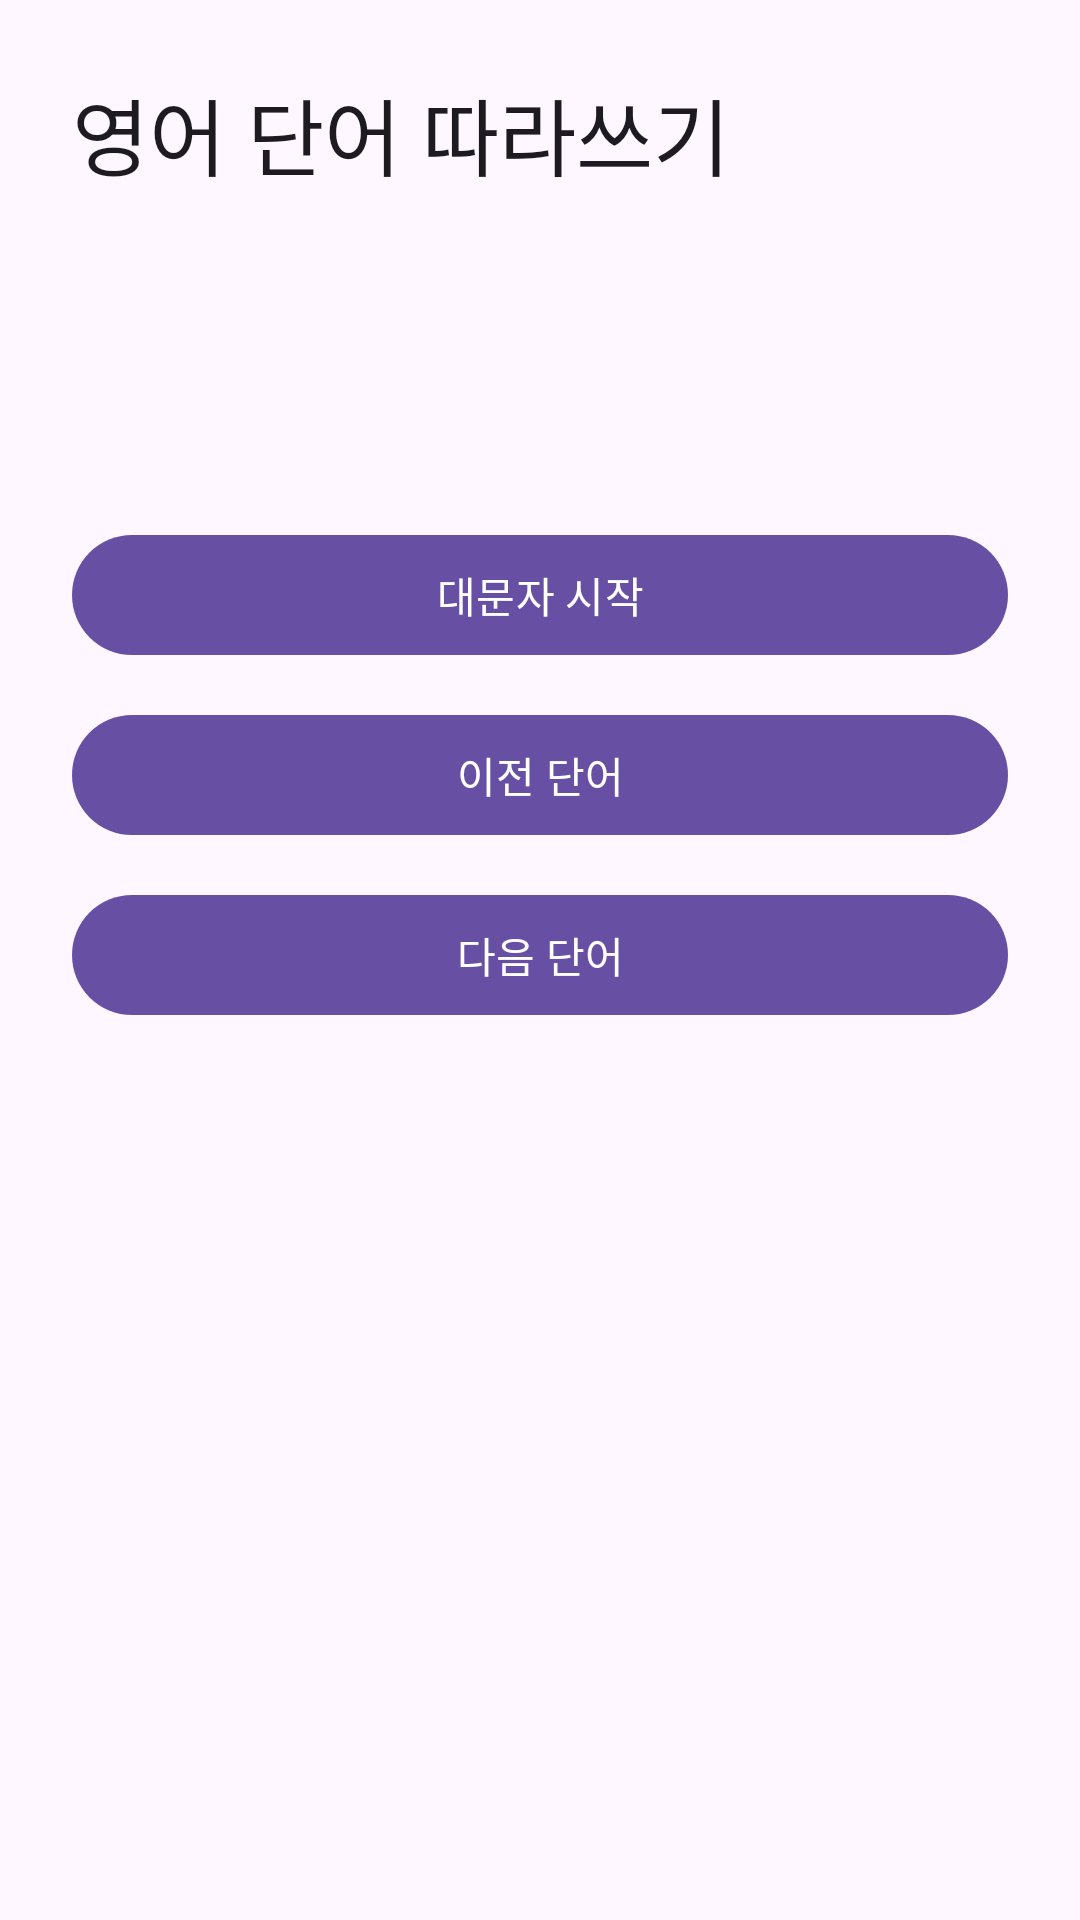

Write the Android layout XML for this screen, with the resource values it uses.
<!-- AndroidManifest.xml: application theme Theme.Eunhyo2 -->
<!-- res/layout/activity_english_word_practice.xml -->
<?xml version="1.0" encoding="utf-8"?>
<LinearLayout xmlns:android="http://schemas.android.com/apk/res/android"
    android:layout_width="match_parent"
    android:layout_height="match_parent"
    android:orientation="vertical"
    android:padding="24dp">

    <TextView
        android:layout_width="match_parent"
        android:layout_height="wrap_content"
        android:text="영어 단어 따라쓰기"
        android:textAppearance="@style/TextAppearance.Material3.HeadlineMedium" />

    <TextView
        android:id="@+id/textWord"
        android:layout_width="match_parent"
        android:layout_height="wrap_content"
        android:layout_marginTop="32dp"
        android:gravity="center"
        android:textSize="40sp"
        android:textStyle="bold" />

    <com.google.android.material.button.MaterialButton
        android:id="@+id/buttonCase"
        android:layout_width="match_parent"
        android:layout_height="wrap_content"
        android:layout_marginTop="24dp"
        android:text="대문자 시작" />

    <com.google.android.material.button.MaterialButton
        android:id="@+id/buttonPrevious"
        android:layout_width="match_parent"
        android:layout_height="wrap_content"
        android:layout_marginTop="12dp"
        android:text="이전 단어" />

    <com.google.android.material.button.MaterialButton
        android:id="@+id/buttonNext"
        android:layout_width="match_parent"
        android:layout_height="wrap_content"
        android:layout_marginTop="12dp"
        android:text="다음 단어" />

    <TextView
        android:id="@+id/textPosition"
        android:layout_width="match_parent"
        android:layout_height="wrap_content"
        android:layout_marginTop="16dp"
        android:gravity="center" />
</LinearLayout>
<!-- resources referenced by this layout -->
<resources>
  <style name="Theme.Eunhyo2" parent="Theme.Material3.DayNight.NoActionBar">
          <item name="android:windowLightStatusBar">true</item>
      </style>
</resources>
